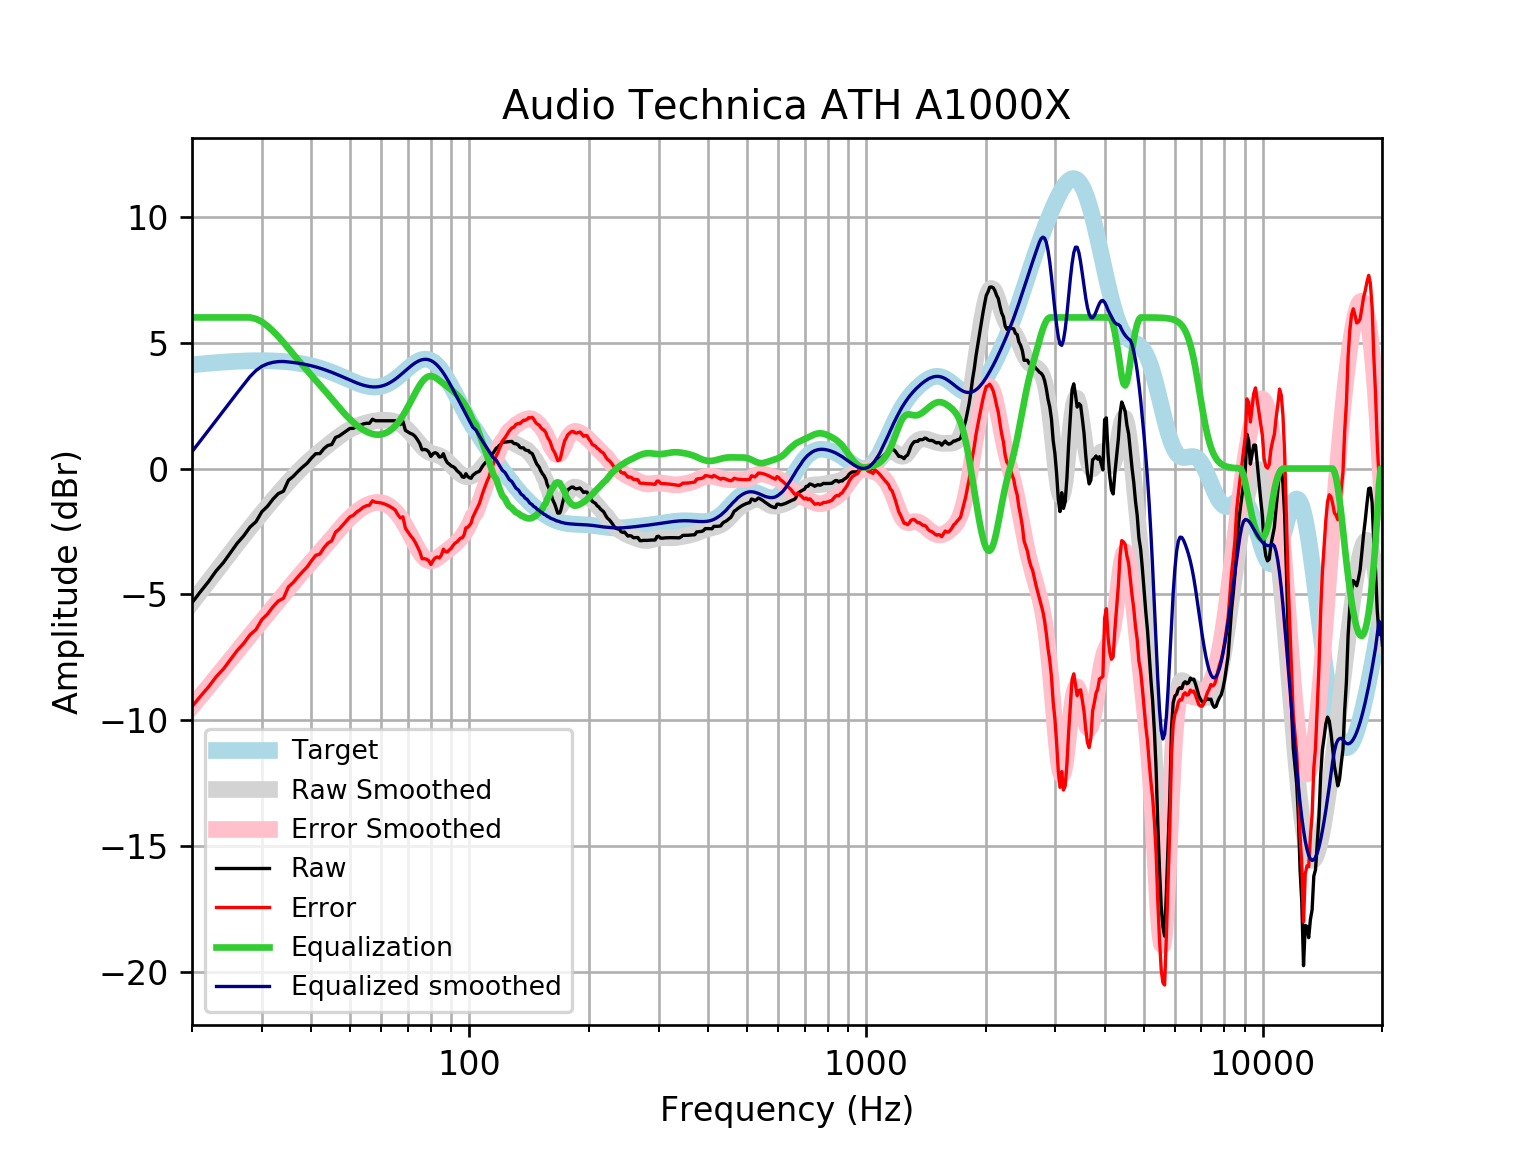

The file beside this chart, header and first rows:
frequency, raw, error, smoothed, error_smoothed, equalization, equalized_raw, equalized_smoothed, target
20, -5.333, -9.454, -5.331, -9.452, 6, 0.6669, 0.669, 4.121
21, -4.893, -9.046, -4.9, -9.052, 6.0, 1.107, 1.1, 4.152
22, -4.496, -8.677, -4.486, -8.666, 6, 1.504, 1.514, 4.18
23, -4.068, -8.274, -4.088, -8.293, 6, 1.932, 1.912, 4.205
24, -3.735, -7.962, -3.707, -7.934, 6, 2.265, 2.293, 4.227
25, -3.34, -7.585, -3.343, -7.587, 6.0, 2.66, 2.657, 4.245
26, -2.967, -7.227, -2.995, -7.254, 6.0, 3.033, 3.005, 4.259
27, -2.674, -6.944, -2.664, -6.935, 6, 3.326, 3.336, 4.271
28, -2.326, -6.605, -2.35, -6.628, 6, 3.674, 3.65, 4.278
29, -2.111, -6.394, -2.051, -6.334, 5.944, 3.833, 3.893, 4.283
30, -1.715, -5.998, -1.767, -6.051, 5.827, 4.113, 4.06, 4.284
31, -1.498, -5.779, -1.498, -5.779, 5.658, 4.16, 4.16, 4.281
32, -1.214, -5.489, -1.24, -5.515, 5.458, 4.244, 4.218, 4.275
33, -0.9969, -5.262, -0.9948, -5.26, 5.242, 4.245, 4.247, 4.265
34, -0.9009, -5.152, -0.7606, -5.012, 5.012, 4.111, 4.251, 4.251
35, -0.4679, -4.701, -0.538, -4.771, 4.771, 4.303, 4.233, 4.233
36, -0.3105, -4.522, -0.3277, -4.539, 4.539, 4.228, 4.211, 4.211
37, -0.1146, -4.3, -0.1305, -4.315, 4.315, 4.201, 4.185, 4.185
38, 0.0589, -4.096, 0.05308, -4.101, 4.101, 4.16, 4.154, 4.155
39, 0.2083, -3.911, 0.2232, -3.896, 3.896, 4.104, 4.119, 4.12
40, 0.4149, -3.665, 0.3809, -3.698, 3.698, 4.113, 4.079, 4.08
41, 0.5884, -3.448, 0.5281, -3.507, 3.507, 4.096, 4.035, 4.037
42, 0.5926, -3.396, 0.6671, -3.32, 3.32, 3.913, 3.987, 3.989
43, 0.7906, -3.146, 0.8, -3.135, 3.135, 3.926, 3.935, 3.937
44, 0.9164, -2.965, 0.928, -2.952, 2.952, 3.868, 3.88, 3.881
45, 0.954, -2.869, 1.051, -2.77, 2.77, 3.724, 3.821, 3.823
46, 1.233, -2.529, 1.169, -2.591, 2.591, 3.824, 3.76, 3.762
47, 1.293, -2.406, 1.28, -2.418, 2.418, 3.712, 3.698, 3.7
48, 1.394, -2.242, 1.381, -2.254, 2.254, 3.648, 3.635, 3.636
49, 1.495, -2.079, 1.472, -2.101, 2.101, 3.595, 3.572, 3.574
50, 1.591, -1.921, 1.551, -1.96, 1.96, 3.552, 3.512, 3.512
51, 1.595, -1.859, 1.62, -1.834, 1.834, 3.429, 3.454, 3.454
52, 1.67, -1.729, 1.679, -1.721, 1.721, 3.392, 3.4, 3.4
53, 1.709, -1.642, 1.73, -1.623, 1.623, 3.332, 3.352, 3.351
54, 1.77, -1.54, 1.773, -1.538, 1.538, 3.308, 3.311, 3.31
55, 1.796, -1.48, 1.811, -1.468, 1.468, 3.264, 3.279, 3.276
56, 1.796, -1.456, 1.843, -1.412, 1.412, 3.209, 3.255, 3.253
57, 1.957, -1.282, 1.869, -1.373, 1.373, 3.33, 3.242, 3.239
58, 1.897, -1.34, 1.89, -1.35, 1.35, 3.247, 3.24, 3.237
59, 1.897, -1.349, 1.905, -1.345, 1.345, 3.242, 3.25, 3.246
60, 1.897, -1.371, 1.915, -1.357, 1.357, 3.254, 3.272, 3.268
61, 1.897, -1.404, 1.919, -1.387, 1.387, 3.283, 3.305, 3.301
62, 1.897, -1.449, 1.916, -1.434, 1.434, 3.331, 3.35, 3.346
63, 1.897, -1.505, 1.906, -1.5, 1.5, 3.397, 3.406, 3.402
64, 1.897, -1.571, 1.887, -1.584, 1.584, 3.481, 3.471, 3.468
65, 1.897, -1.645, 1.858, -1.687, 1.687, 3.584, 3.545, 3.542
66, 1.795, -1.828, 1.816, -1.809, 1.809, 3.603, 3.625, 3.622
67, 1.745, -1.963, 1.762, -1.947, 1.947, 3.692, 3.709, 3.707
68, 1.877, -1.919, 1.695, -2.102, 2.102, 3.979, 3.796, 3.796
69, 1.515, -2.369, 1.615, -2.269, 2.269, 3.784, 3.884, 3.884
70, 1.456, -2.514, 1.524, -2.446, 2.446, 3.902, 3.97, 3.97
71, 1.396, -2.656, 1.423, -2.628, 2.628, 4.024, 4.051, 4.053
72, 1.357, -2.771, 1.315, -2.811, 2.811, 4.168, 4.126, 4.128
73, 1.275, -2.92, 1.202, -2.99, 2.99, 4.265, 4.192, 4.195
74, 1.144, -3.108, 1.088, -3.159, 3.159, 4.303, 4.248, 4.251
75, 0.9918, -3.303, 0.9785, -3.313, 3.313, 4.305, 4.291, 4.295
76, 0.7423, -3.583, 0.877, -3.444, 3.444, 4.186, 4.321, 4.325
77, 0.7603, -3.58, 0.7881, -3.548, 3.548, 4.309, 4.336, 4.341
78, 0.7377, -3.603, 0.7148, -3.621, 3.621, 4.359, 4.336, 4.34
79, 0.6654, -3.659, 0.658, -3.662, 3.662, 4.327, 4.32, 4.324
... 553 more rows
